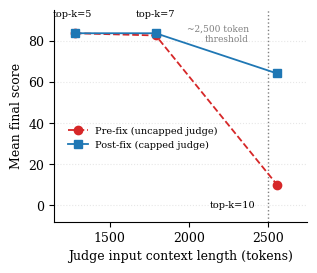

The matplotlib source for this figure:
# fig1_judge_overflow.py
import matplotlib.pyplot as plt
import matplotlib

matplotlib.rcParams.update({
    'font.size': 9,
    'font.family': 'serif',
    'axes.linewidth': 0.8,
})

fig, ax = plt.subplots(figsize=(3.4, 2.8))  # slightly taller for breathing room

context_tokens = [1280, 1792, 2560]
labels = ['top-k=5', 'top-k=7', 'top-k=10']

pre_fix_scores = [83.73, 82.64, 9.94]
post_fix_scores = [83.73, 83.72, 64.14]

# Plot lines/markers first
ax.plot(context_tokens, pre_fix_scores, 'o--', color='#d62728',
        label='Pre-fix (uncapped judge)', markersize=6, linewidth=1.3,
        zorder=3)
ax.plot(context_tokens, post_fix_scores, 's-', color='#1f77b4',
        label='Post-fix (capped judge)', markersize=6, linewidth=1.3,
        zorder=3)

# Threshold line — drawn behind everything
ax.axvline(x=2500, color='gray', linestyle=':', linewidth=1, zorder=1)

# Threshold label placed in clear space, upper-left of the line,
# away from both the legend and the data points
ax.text(2380, 88, '~2,500 token\nthreshold', fontsize=6.5,
        color='gray', ha='right', va='top')

# Point labels — each placed in open space, away from lines/markers
# top-k=5: label above-left of point
ax.annotate('top-k=5', (context_tokens[0], post_fix_scores[0]),
            textcoords="offset points", xytext=(-2, 12),
            fontsize=7, ha='center')

# top-k=7: label above the point (clear of both lines, which sit below)
ax.annotate('top-k=7', (context_tokens[1], post_fix_scores[1]),
            textcoords="offset points", xytext=(0, 12),
            fontsize=7, ha='center')

# top-k=10: label to the right of the lower (red) point,
# clear of the x-axis and the threshold line
ax.annotate('top-k=10', (context_tokens[2], pre_fix_scores[2]),
            textcoords="offset points", xytext=(-32, -16),
            fontsize=7, ha='center')

ax.set_xlabel('Judge input context length (tokens)')
ax.set_ylabel('Mean final score')
ax.set_xlim(1150, 2750)
ax.set_ylim(-8, 95)

ax.legend(fontsize=7, loc='lower left', frameon=False,
          bbox_to_anchor=(0.02, 0.30))

ax.spines['top'].set_visible(False)
ax.spines['right'].set_visible(False)
ax.grid(axis='y', linestyle=':', alpha=0.3, zorder=0)

plt.tight_layout()
plt.savefig('fig1_judge_overflow.pdf', bbox_inches='tight')
print('Wrote fig1_judge_overflow.pdf')
